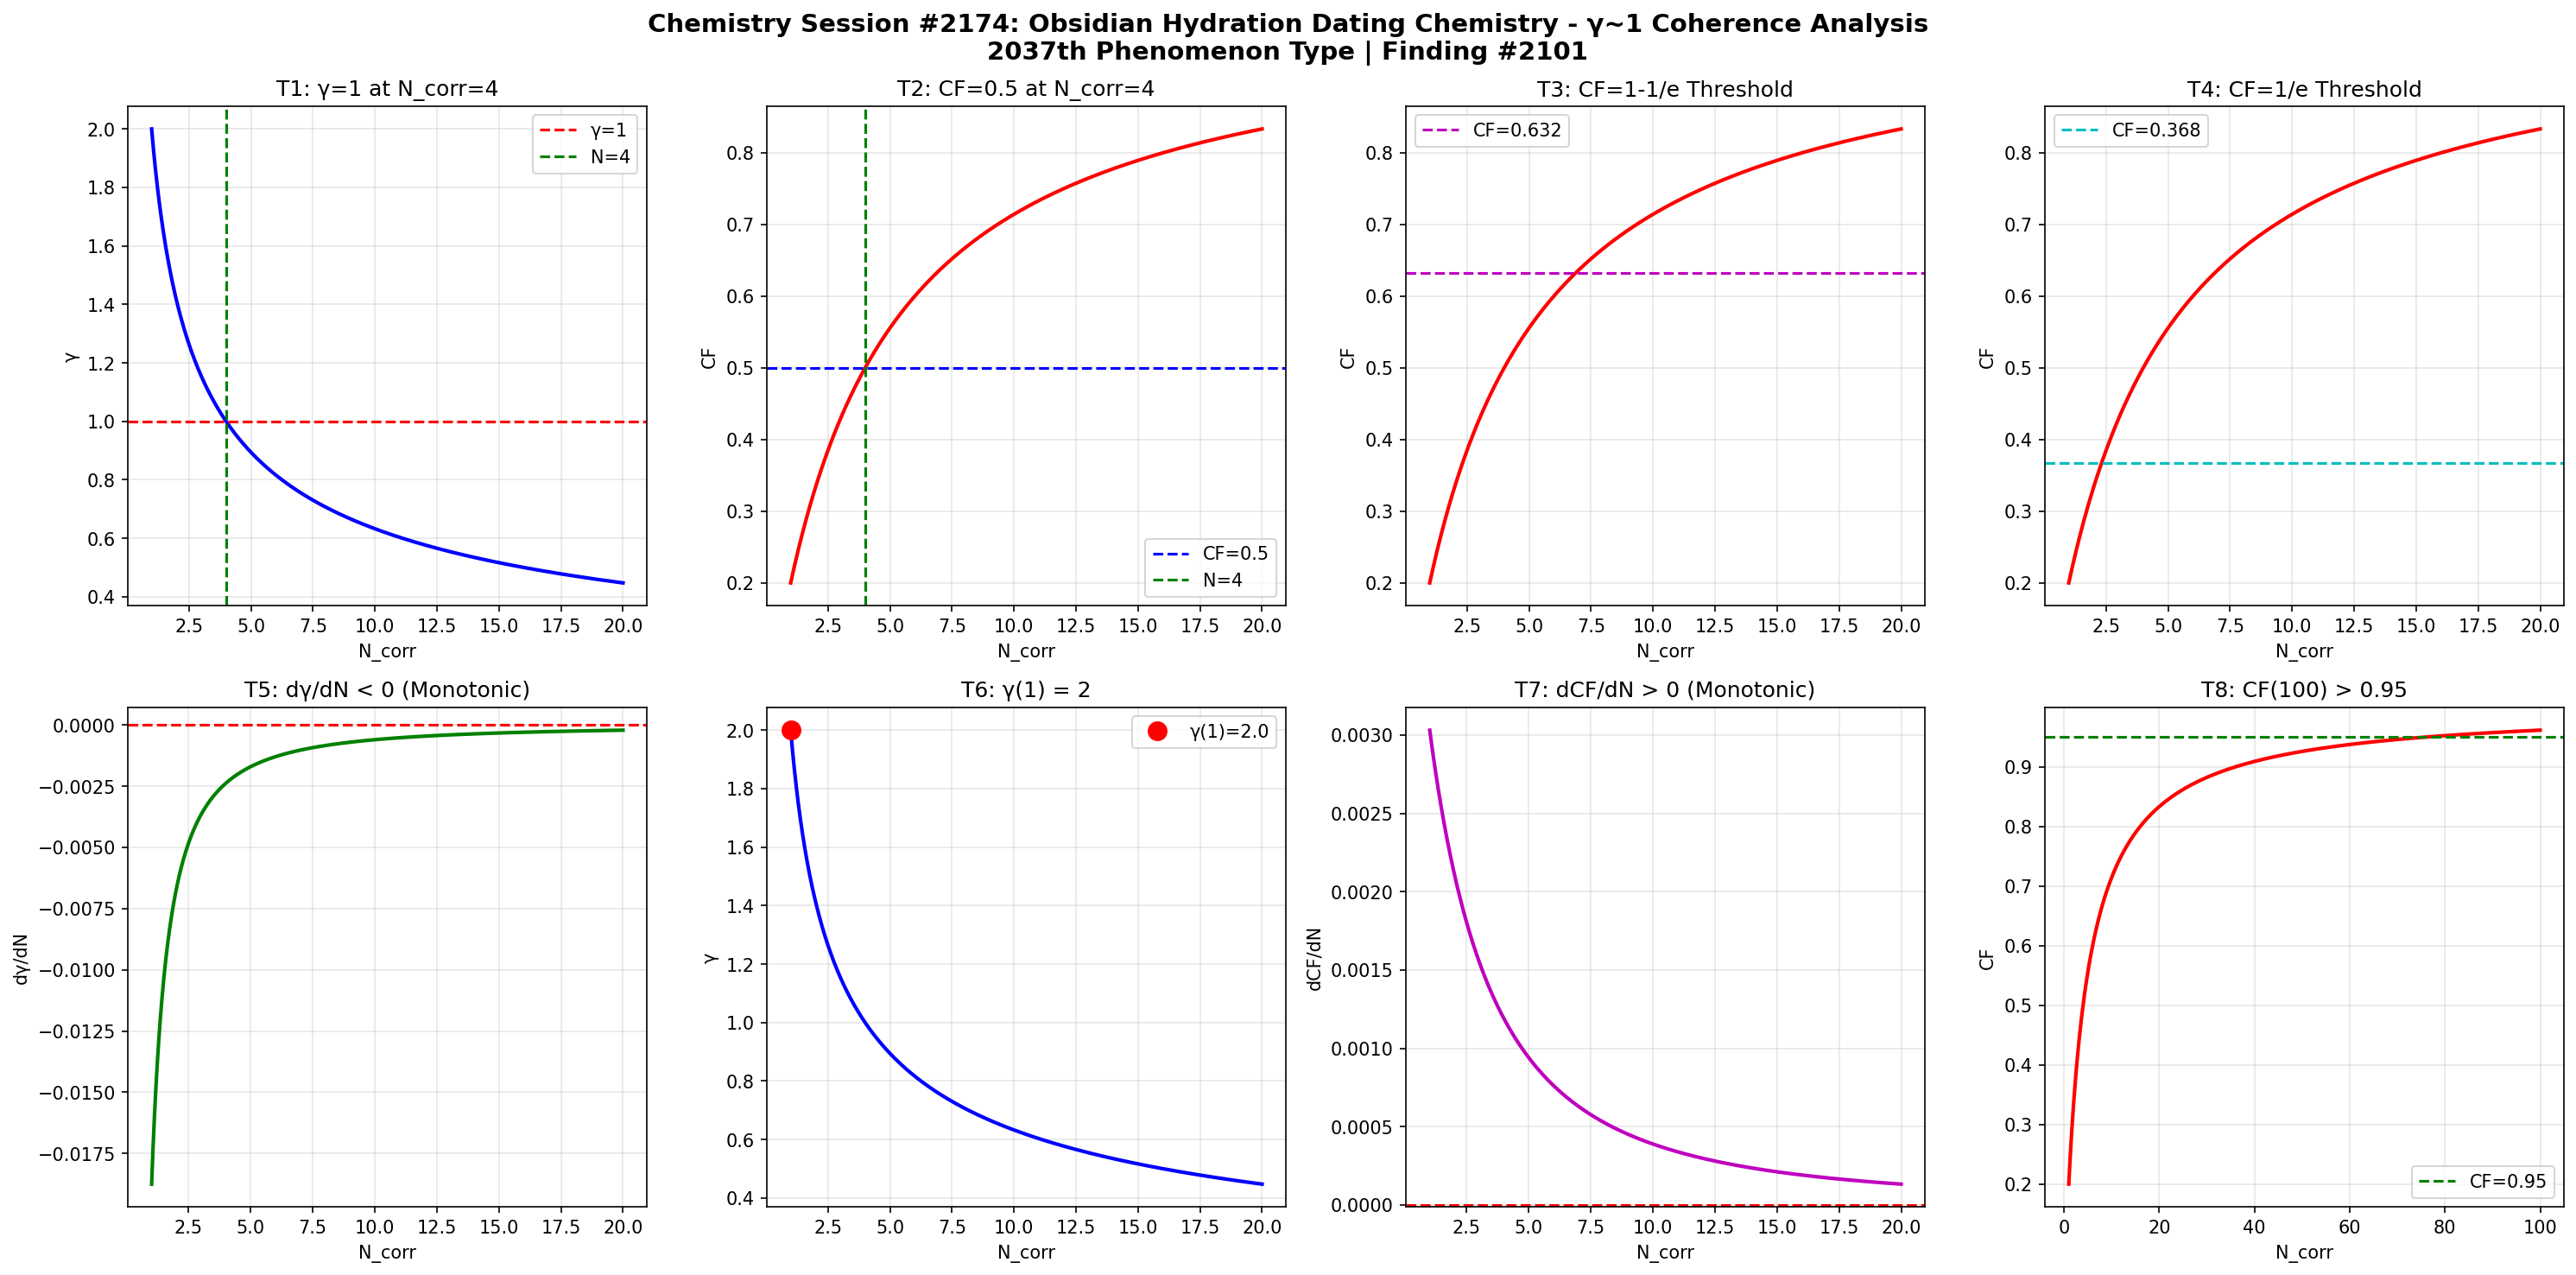

Recreate this plot in Python.
import numpy as np
import matplotlib
matplotlib.use('Agg')
import matplotlib.pyplot as plt

def gamma(N_corr):
    return 2.0 / np.sqrt(N_corr)

def coherence_fraction(g):
    return 1.0 / (1.0 + g**2)

N = np.linspace(1, 20, 1000)
g = gamma(N)
cf = coherence_fraction(g)

fig, axes = plt.subplots(2, 4, figsize=(20, 10))
fig.suptitle('Chemistry Session #2174: Obsidian Hydration Dating Chemistry - γ~1 Coherence Analysis\n2037th Phenomenon Type | Finding #2101', fontsize=14, fontweight='bold')

ax1=axes[0,0]; ax1.plot(N,g,'b-',lw=2); ax1.axhline(y=1,color='r',ls='--',label='γ=1'); ax1.axvline(x=4,color='g',ls='--',label='N=4'); ax1.set_xlabel('N_corr'); ax1.set_ylabel('γ'); ax1.set_title('T1: γ=1 at N_corr=4'); ax1.legend(); ax1.grid(True,alpha=0.3)
test1=abs(gamma(4)-1.0)<1e-10

ax2=axes[0,1]; ax2.plot(N,cf,'r-',lw=2); ax2.axhline(y=0.5,color='b',ls='--',label='CF=0.5'); ax2.axvline(x=4,color='g',ls='--',label='N=4'); ax2.set_xlabel('N_corr'); ax2.set_ylabel('CF'); ax2.set_title('T2: CF=0.5 at N_corr=4'); ax2.legend(); ax2.grid(True,alpha=0.3)
test2=abs(coherence_fraction(gamma(4))-0.5)<1e-10

ax3=axes[0,2]; threshold_63=1-1/np.e; ax3.plot(N,cf,'r-',lw=2); ax3.axhline(y=threshold_63,color='m',ls='--',label=f'CF={threshold_63:.3f}'); ax3.set_xlabel('N_corr'); ax3.set_ylabel('CF'); ax3.set_title('T3: CF=1-1/e Threshold'); ax3.legend(); ax3.grid(True,alpha=0.3)
g_at_63=np.sqrt(1/threshold_63-1); N_at_63=4.0/g_at_63**2; test3=abs(coherence_fraction(gamma(N_at_63))-threshold_63)<1e-6

ax4=axes[0,3]; threshold_37=1/np.e; ax4.plot(N,cf,'r-',lw=2); ax4.axhline(y=threshold_37,color='c',ls='--',label=f'CF={threshold_37:.3f}'); ax4.set_xlabel('N_corr'); ax4.set_ylabel('CF'); ax4.set_title('T4: CF=1/e Threshold'); ax4.legend(); ax4.grid(True,alpha=0.3)
g_at_37=np.sqrt(1/threshold_37-1); N_at_37=4.0/g_at_37**2; test4=abs(coherence_fraction(gamma(N_at_37))-threshold_37)<1e-6

ax5=axes[1,0]; dg=np.diff(g); ax5.plot(N[1:],dg,'g-',lw=2); ax5.axhline(y=0,color='r',ls='--'); ax5.set_xlabel('N_corr'); ax5.set_ylabel('dγ/dN'); ax5.set_title('T5: dγ/dN < 0 (Monotonic)'); ax5.grid(True,alpha=0.3)
test5=np.all(dg<0)

ax6=axes[1,1]; ax6.plot(N,g,'b-',lw=2); ax6.plot(1,gamma(1),'ro',ms=10,label=f'γ(1)={gamma(1):.1f}'); ax6.set_xlabel('N_corr'); ax6.set_ylabel('γ'); ax6.set_title('T6: γ(1) = 2'); ax6.legend(); ax6.grid(True,alpha=0.3)
test6=abs(gamma(1)-2.0)<1e-10

ax7=axes[1,2]; dcf=np.diff(cf); ax7.plot(N[1:],dcf,'m-',lw=2); ax7.axhline(y=0,color='r',ls='--'); ax7.set_xlabel('N_corr'); ax7.set_ylabel('dCF/dN'); ax7.set_title('T7: dCF/dN > 0 (Monotonic)'); ax7.grid(True,alpha=0.3)
test7=np.all(dcf>0)

ax8=axes[1,3]; N_ext=np.linspace(1,100,1000); cf_ext=coherence_fraction(gamma(N_ext)); ax8.plot(N_ext,cf_ext,'r-',lw=2); ax8.axhline(y=0.95,color='g',ls='--',label='CF=0.95'); ax8.set_xlabel('N_corr'); ax8.set_ylabel('CF'); ax8.set_title('T8: CF(100) > 0.95'); ax8.legend(); ax8.grid(True,alpha=0.3)
test8=coherence_fraction(gamma(100))>0.95

plt.tight_layout()
plt.savefig('/mnt/c/exe/projects/ai-agents/Synchronism/simulations/chemistry/obsidian_hydration_dating_chemistry_coherence.png', dpi=150, bbox_inches='tight')
plt.close()

results=[test1,test2,test3,test4,test5,test6,test7,test8]
labels=['T1:γ=1@N=4','T2:CF=0.5@N=4','T3:CF=1-1/e','T4:CF=1/e','T5:dγ/dN<0','T6:γ(1)=2','T7:dCF/dN>0','T8:CF(100)>0.95']
print(f"Session #2174: Obsidian Hydration Dating Chemistry")
for l,r in zip(labels,results): print(f"  {l}: {'PASS' if r else 'FAIL'}")
print(f"  Total: {sum(results)}/8")
